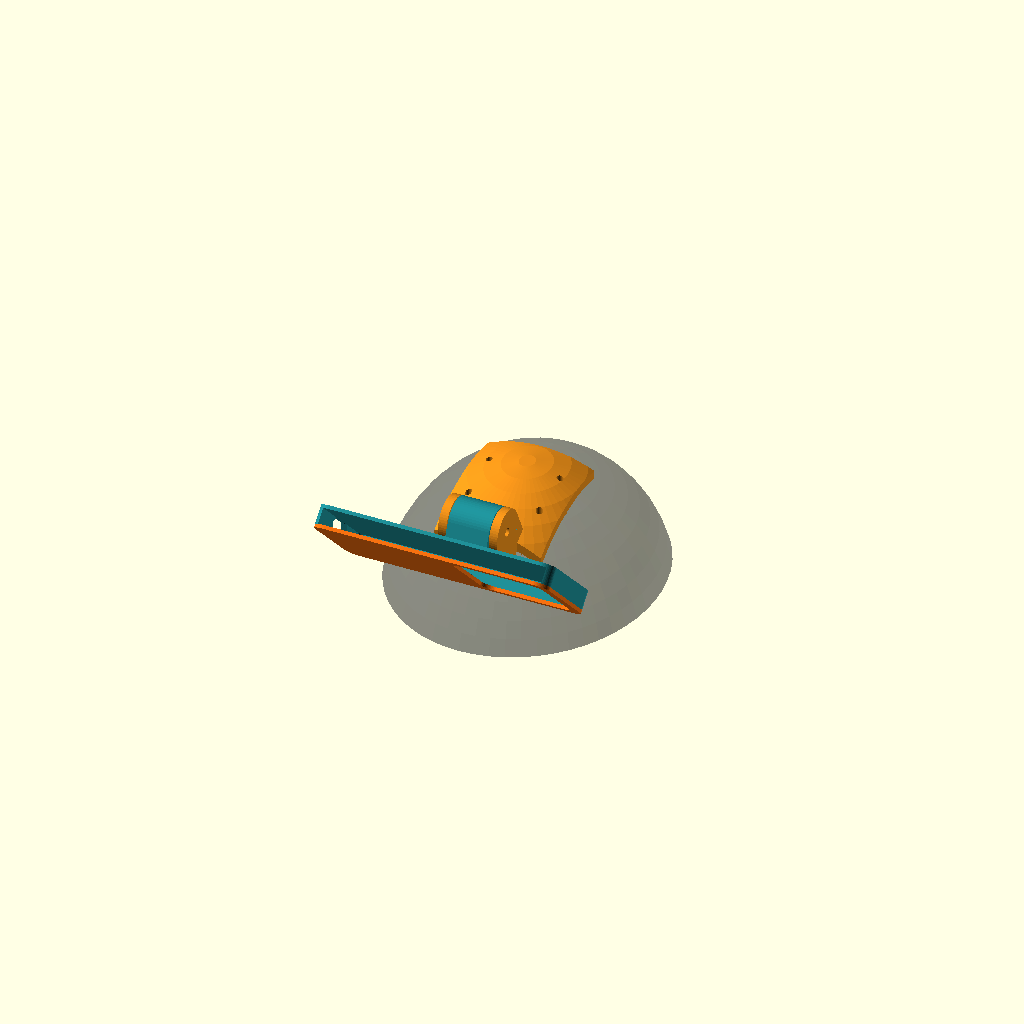
Cell 1 — every parameter at its default value.
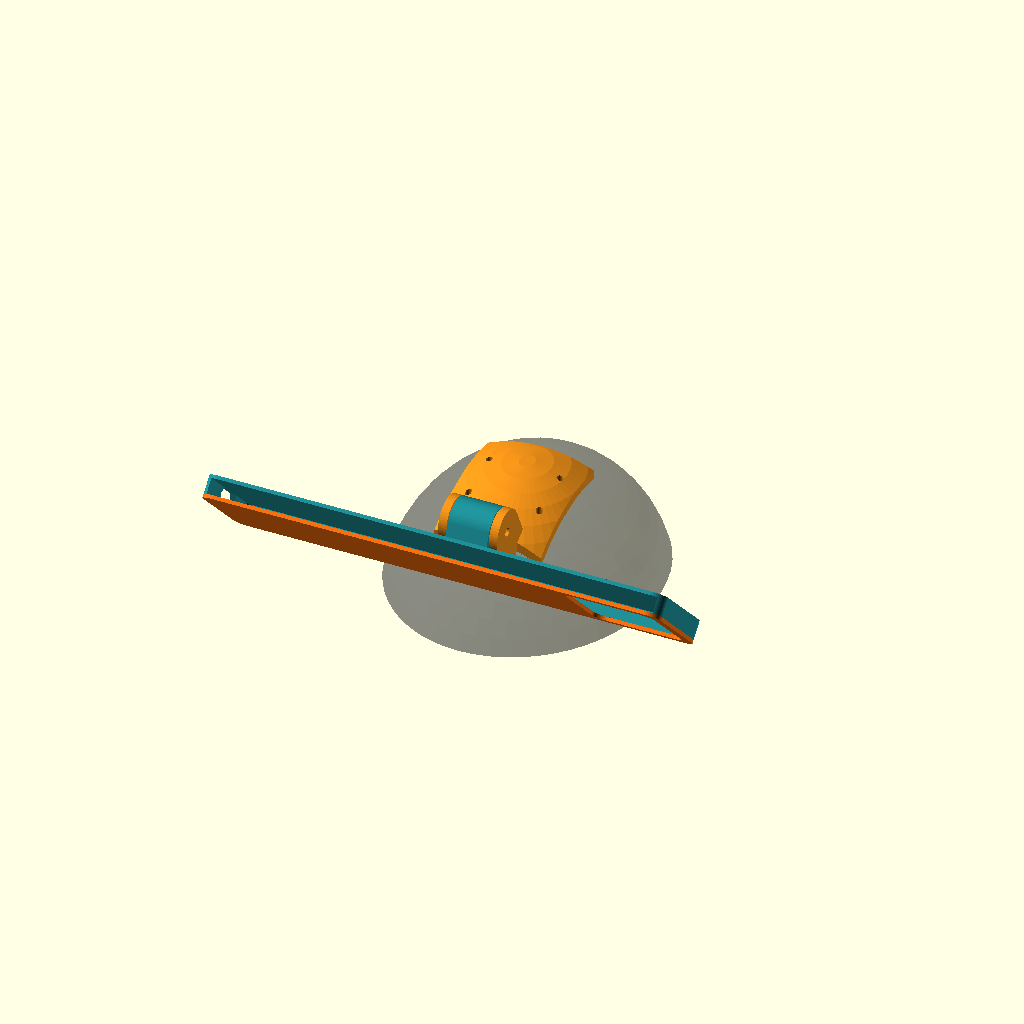
Cell 2: the same model with inside_width = 302.
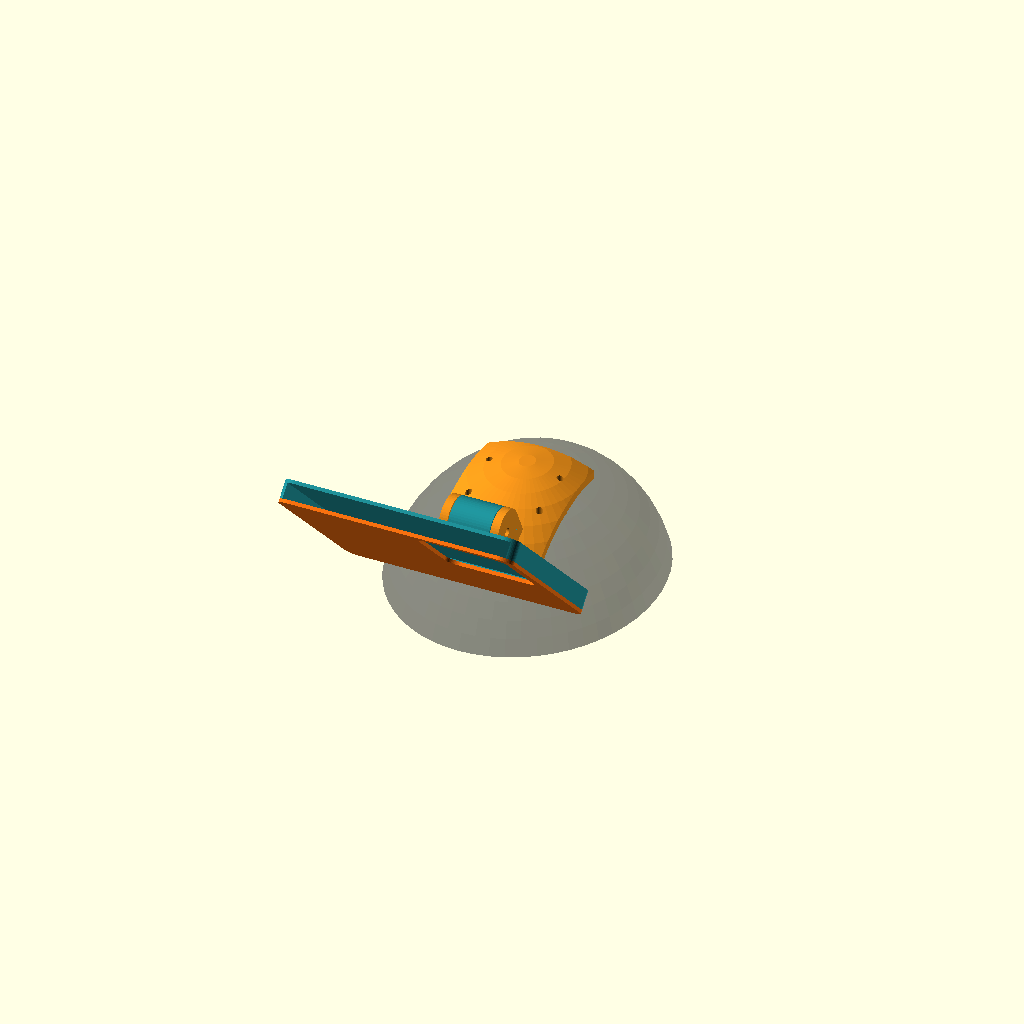
Cell 3 — inside_height set to 146, the other parameters unchanged.
One fixed orthographic camera (rotation 55°, 0°, 25°; colour scheme Cornfield) for every cell.
Source of the model, tools/rootcap/r4-simple-pocket/rootcap_r4.scad:
/*
 * RootCap R4 — landscape phone pocket with an adjustable shell arch
 *
 * The phone pocket keeps the two plates drawn in IMG_0270:
 *   1. a camera-side cover with only the camera-band aperture
 *   2. a solid screen-side tray with a U-shaped wall
 *
 * The camera cover is a broad retention plate with one camera-side window,
 * hash-locked after each deliberate revision.  The tray carries the moving
 * half of a compact friction hinge.  A separate arch follows the shell; its
 * two low ears are the fixed half of that hinge.
 *
 * X: landscape width, Y: pocket depth, Z: height
 */

part = "assembly";

// The previous holder used a 149.6 x 71.5 x 8.3 mm phone envelope.
// These are pocket clear dimensions only; no phone model is generated.
inside_width = 151.0;
inside_height = 73.0;
inside_depth = 10.2;

side_wall = 4.0;
bottom_wall = 4.0;
top_margin = 4.0;
front_thickness = 2.4;
rear_thickness = 2.4;
outer_radius = 9.0;
inner_radius = 4.0;
camera_cutout_width = 60.0;
camera_cutout_height = 69.0;
camera_cutout_radius = 8.0;
camera_cutout_right_margin = 6.0;
camera_cutout_top_margin = 6.0;

// Four hidden round pins align the cover without touching the outer contour.
// The fit is intentionally loose enough for an ordinary FDM printer;
// adhesive provides the final retention after the first fit check.
alignment_pin_diameter = 2.4;
alignment_hole_diameter = 2.8;
alignment_pin_depth = 1.2;
alignment_hole_depth = 1.5;
alignment_pin_z = [22, 58];

// A closed, vertically elongated hexagonal hole in the wearer's right side
// (-X in model coordinates) keeps the USB-C port reachable.  Both ends grow
// or close at 45 degrees in the tray's print orientation, so every deposited
// edge is supported by the preceding layer.  The tall straight section covers
// port-height variation, while 2 mm bridges close both depth-wise sides.
usb_c_opening_bottom_z = 26.0;
usb_c_opening_top_z = 55.75;
usb_c_side_bridge = 2.0;
usb_c_opening_y_min = front_thickness + usb_c_side_bridge;
usb_c_opening_y_max = front_thickness + inside_depth
                      + rear_thickness - usb_c_side_bridge;

// ---------- Tray / arch pitch joint ----------

// The phone rotates around X, so changing pitch changes the camera's
// forward/down angle without rotating the landscape image.
joint_blade_width = 28.0;
joint_side_clearance = 0.45;
joint_ear_thickness = 5.5;
joint_pivot_diameter = 5.6;       // M5 clearance
joint_pivot_outer_diameter = 30.0;
joint_pivot_y = 36.0;
joint_pivot_z = 14.0;
camera_down_angle = 45;
joint_contact_relief = 0.2;

// One coarse printed ridge set engages a 5-degree groove ring.  Only the
// lower fork face is indexed; the opposite ear remains flat and supplies the
// clamping reaction from the M5 bolt.
ratchet_ridge_step = 20;
ratchet_groove_step = 5;
ratchet_inner_radius = 10.2;
ratchet_outer_radius = 13.5;
ratchet_ridge_width = 0.60;
ratchet_groove_width = 0.75;
ratchet_ridge_height = 0.70;
ratchet_groove_depth = 0.90;
ratchet_groove_opening = 0.12;
ratchet_groove_radial_margin = 0.25;

// ---------- Provisional shell-contact arch ----------

// These radii are photo-derived starting values.  They only affect the arch;
// the phone pocket and the printed cover stay dimensionally frozen.
shell_radius_x = 90.0;
shell_radius_y = 104.0;
shell_radius_z = 102.0;
shell_contact_gap = 0.4;
arch_thickness = 4.8;
arch_half_width = 36.0;
arch_y_min = -58.0;
arch_y_max = 20.0;
arch_pivot_y = -72.0;
arch_pivot_z = 105.0;
shell_mount_x = 24.0;
shell_mount_ys = [-34.0, -4.0];
shell_mount_hole_diameter = 4.6;

outer_width = inside_width + 2 * side_wall;
outer_height = inside_height + bottom_wall + top_margin;
rear_y = front_thickness + inside_depth;
camera_cutout_x = outer_width / 2 - camera_cutout_right_margin
                  - camera_cutout_width / 2;
camera_cutout_z = outer_height - camera_cutout_top_margin
                   - camera_cutout_height;

$fn = 56;

module y_cylinder(length, diameter) {
    rotate([90, 0, 0]) cylinder(d = diameter, h = length, center = true);
}

module x_cylinder(length, diameter) {
    rotate([0, 90, 0]) cylinder(d = diameter, h = length, center = true);
}

module ellipsoid(rx, ry, rz) {
    scale([rx, ry, rz]) sphere(r = 1);
}

module shell_cap_solid(rx, ry, rz) {
    intersection() {
        ellipsoid(rx, ry, rz);
        translate([-rx - 5, -ry - 5, 28])
            cube([2 * rx + 10, 2 * ry + 10, rz]);
    }
}

module rounded_panel_xz(width, depth, height, radius) {
    hull()
        for (x = [-width / 2 + radius, width / 2 - radius],
             z = [radius, height - radius])
            translate([x, depth / 2, z])
                y_cylinder(depth, 2 * radius);
}

module camera_plate() {
    difference() {
        rounded_panel_xz(outer_width, front_thickness,
                         outer_height, outer_radius);
        translate([camera_cutout_x, -0.5, camera_cutout_z])
            rounded_panel_xz(camera_cutout_width,
                             front_thickness + 1,
                             camera_cutout_height,
                             camera_cutout_radius);
    }
}

module tray_outer() {
    translate([0, front_thickness, 0])
        rounded_panel_xz(outer_width,
                         inside_depth + rear_thickness,
                         outer_height,
                         outer_radius);
}

module tray_cavity() {
    // The upper rounded corners sit above the finished body, so subtracting
    // this volume leaves a smooth rounded bottom and a completely open top.
    translate([0,
               front_thickness - 0.1,
               bottom_wall])
        rounded_panel_xz(inside_width,
                         inside_depth + 0.2,
                         outer_height - bottom_wall + 2 * inner_radius,
                         inner_radius);
}

module alignment_holes() {
    pin_x = outer_width / 2 - side_wall / 2;
    for (x = [-pin_x, pin_x], z = alignment_pin_z)
        translate([x,
                   front_thickness + alignment_hole_depth / 2 - 0.05,
                   z])
            y_cylinder(alignment_hole_depth + 0.2,
                       alignment_hole_diameter);
}

module alignment_pins() {
    pin_x = outer_width / 2 - side_wall / 2;
    for (x = [-pin_x, pin_x], z = alignment_pin_z)
        translate([x,
                   front_thickness + alignment_pin_depth / 2 - 0.05,
                   z])
            y_cylinder(alignment_pin_depth + 0.1,
                       alignment_pin_diameter);
}

module usb_c_side_opening() {
    opening_y_center = (usb_c_opening_y_min
                        + usb_c_opening_y_max) / 2;
    opening_y_width = usb_c_opening_y_max
                      - usb_c_opening_y_min;
    opening_x_depth = side_wall + 5.0;
    slope_height = opening_y_width / 2;

    // This is one closed elongated hexagon, not a notch from either edge.
    // The lower point expands into two vertical sides; the upper point closes
    // them using the same 45-degree layer-by-layer support.
    hull()
        for (point = [
            [opening_y_center, usb_c_opening_bottom_z],
            [usb_c_opening_y_min,
             usb_c_opening_bottom_z + slope_height],
            [usb_c_opening_y_min,
             usb_c_opening_top_z - slope_height],
            [opening_y_center, usb_c_opening_top_z],
            [usb_c_opening_y_max,
             usb_c_opening_top_z - slope_height],
            [usb_c_opening_y_max,
             usb_c_opening_bottom_z + slope_height]
        ])
            translate([-outer_width / 2, point[0], point[1]])
                x_cylinder(opening_x_depth, 0.2);
}

module camera_cover_global() {
    union() {
        camera_plate();
        alignment_pins();
    }
}

module tray_joint_blade_solid() {
    rear_surface = rear_y + rear_thickness;

    // A long rounded arm grows directly from the lower rear wall.  Moving the
    // pivot away from the pocket gives its lower edge room to sweep past the
    // shell when the camera is aimed farther downward.
    // The large pivot boss is clipped at Z=0.  Its resulting flat joins the
    // tray's long lower edge on the print bed instead of balancing on a round
    // cylinder.
    intersection() {
        hull() {
            translate([0, rear_surface - 0.8, joint_pivot_z])
                x_cylinder(joint_blade_width, 14);
            translate([0, joint_pivot_y, joint_pivot_z])
                x_cylinder(joint_blade_width,
                           joint_pivot_outer_diameter);
        }
        translate([-outer_width, -20, 0])
            cube([2 * outer_width, 100, outer_height + 30]);
    }
}

module radial_bar_x(x_center, depth, angle, width,
                    center_y = joint_pivot_y,
                    center_z = joint_pivot_z,
                    inner_radius = ratchet_inner_radius,
                    outer_radius = ratchet_outer_radius) {
    radial_length = outer_radius - inner_radius;
    radial_center = (outer_radius + inner_radius) / 2;

    translate([0, center_y, center_z])
        rotate([angle, 0, 0])
            translate([x_center, 0, radial_center])
                cube([depth, width, radial_length], center = true);
}

module tray_ratchet_ridges() {
    blade_face_x = -joint_blade_width / 2;
    ridge_center_x = blade_face_x - ratchet_ridge_height / 2;

    for (a = [0 : ratchet_ridge_step : 360 - ratchet_ridge_step])
        radial_bar_x(ridge_center_x,
                     ratchet_ridge_height,
                     a,
                     ratchet_ridge_width);
}

module tray_joint_holes() {
    translate([0, joint_pivot_y, joint_pivot_z])
        x_cylinder(joint_blade_width + 4,
                   joint_pivot_diameter);
}

module main_tray_global() {
    difference() {
        union() {
            tray_outer();
            tray_joint_blade_solid();
            tray_ratchet_ridges();
        }
        tray_cavity();
        alignment_holes();
        usb_c_side_opening();
        tray_joint_holes();
    }
}

// ---------- Shell arch ----------

function shell_z(x, y, offset = 0) =
    (shell_radius_z + offset) * sqrt(max(0,
        1 - pow(x / (shell_radius_x + offset), 2)
          - pow(y / (shell_radius_y + offset), 2)));

module shell_reference() {
    color([0.09, 0.10, 0.12, 0.30])
        difference() {
            shell_cap_solid(shell_radius_x,
                            shell_radius_y,
                            shell_radius_z);
            shell_cap_solid(shell_radius_x - 2.2,
                            shell_radius_y - 2.2,
                            shell_radius_z - 2.2);
        }
}

module arch_skin_solid() {
    intersection() {
        difference() {
            ellipsoid(shell_radius_x + shell_contact_gap + arch_thickness,
                      shell_radius_y + shell_contact_gap + arch_thickness,
                      shell_radius_z + shell_contact_gap + arch_thickness);
            ellipsoid(shell_radius_x + shell_contact_gap,
                      shell_radius_y + shell_contact_gap,
                      shell_radius_z + shell_contact_gap);
        }
        translate([-arch_half_width, arch_y_min, 35])
            cube([2 * arch_half_width,
                  arch_y_max - arch_y_min,
                  90]);
    }
}

module arch_joint_ear_solid(side = 1) {
    ear_x = side * (joint_blade_width / 2
                    + joint_side_clearance
                    + joint_ear_thickness / 2);
    root_z = shell_z(ear_x, arch_y_min,
                     shell_contact_gap + arch_thickness / 2);

    difference() {
        translate([ear_x, 0, 0]) {
            // Each side is one short rounded ear rising from the front edge of
            // the conformal band, matching the sketched support without a long
            // fan or a protruding lock-hole cluster.
            hull() {
                translate([0, arch_y_min + 4, root_z])
                    x_cylinder(joint_ear_thickness, 15);
                translate([0, arch_pivot_y, arch_pivot_z])
                    x_cylinder(joint_ear_thickness,
                               joint_pivot_outer_diameter);
            }
        }

        // The raw root cylinder crosses the shell-facing surface.  Trim only
        // that hidden overlap and recess it slightly so the conformal arch,
        // rather than either joint ear, defines the contact with the shell.
        ellipsoid(shell_radius_x + shell_contact_gap
                              + joint_contact_relief,
                  shell_radius_y + shell_contact_gap
                              + joint_contact_relief,
                  shell_radius_z + shell_contact_gap
                              + joint_contact_relief);
    }
}

module shell_mount_holes() {
    for (x = [-shell_mount_x, shell_mount_x],
         y = shell_mount_ys)
        translate([x, y, shell_z(x, y) - 12])
            cylinder(d = shell_mount_hole_diameter, h = 28);
}

module arch_joint_holes() {
    full_width = joint_blade_width
                 + 2 * joint_side_clearance
                 + 2 * joint_ear_thickness + 4;

    translate([0, arch_pivot_y, arch_pivot_z])
        x_cylinder(full_width, joint_pivot_diameter);
}

module arch_ratchet_grooves() {
    lower_ear_inner_x = -joint_blade_width / 2
                        - joint_side_clearance;
    // Extend the subtractive slot slightly through the face.  A coplanar end
    // can leave a zero-thickness skin in CGAL and in exported slicer meshes.
    groove_center_x = lower_ear_inner_x
                      - ratchet_groove_depth / 2
                      + ratchet_groove_opening;

    for (a = [0 : ratchet_groove_step : 360 - ratchet_groove_step])
        radial_bar_x(groove_center_x,
                     ratchet_groove_depth,
                     a,
                     ratchet_groove_width,
                     arch_pivot_y,
                     arch_pivot_z,
                     ratchet_inner_radius - ratchet_groove_radial_margin,
                     ratchet_outer_radius + ratchet_groove_radial_margin);
}

module shell_arch_global() {
    difference() {
        union() {
            arch_skin_solid();
            arch_joint_ear_solid(-1);
            arch_joint_ear_solid(1);
        }
        shell_mount_holes();
        arch_joint_holes();
        arch_ratchet_grooves();
    }
}

module camera_cover_print() {
    // Camera-side face lies flat on the print bed.
    translate([0, outer_height, 0])
        rotate([90, 0, 0])
            camera_cover_global();
}

module camera_cover_profile_review() {
    projection(cut = false)
        camera_cover_print();
}

module main_tray_print() {
    // The long closed bottom edge lies on the bed.  This keeps the integrated
    // joint blade upright and preserves continuous layers through its roots.
    main_tray_global();
}

module shell_arch_print() {
    // The trimmed left edge is planar and becomes the print-bed face.
    translate([shell_radius_z + shell_contact_gap + arch_thickness,
               0, arch_half_width])
        rotate([0, -90, 0])
            shell_arch_global();
}

module phone_pocket_at_angle(angle = camera_down_angle,
                             show_cover = true) {
    translate([0, arch_pivot_y, arch_pivot_z])
        rotate([angle, 0, 0])
            translate([0, -joint_pivot_y, -joint_pivot_z]) {
                if (show_cover)
                    camera_cover_global();
                main_tray_global();
            }
}

module assembly_review() {
    shell_reference();
    color([0.92, 0.56, 0.10]) shell_arch_global();

    translate([0, arch_pivot_y, arch_pivot_z])
        rotate([camera_down_angle, 0, 0])
            translate([0, -joint_pivot_y, -joint_pivot_z]) {
                color([0.94, 0.43, 0.06]) camera_cover_global();
                color([0.12, 0.55, 0.58]) main_tray_global();
            }
}

module two_parts_review() {
    color([0.94, 0.43, 0.06]) camera_cover_global();
    color([0.12, 0.55, 0.58])
        translate([-outer_width - 18, -front_thickness, 0])
            main_tray_global();
}

module usb_c_review() {
    // Leave the body uncolored so the cutout's back face stays visually
    // distinct in the direct side render.
    main_tray_global();
}

module usb_c_profile_review() {
    // Slice only through the right wall.  Looking through the whole tray would
    // visually fill the port with geometry from the opposite side.
    projection(cut = false)
        mirror([0, 1, 0])
            rotate([90, 90, 0])
                intersection() {
                    main_tray_global();
                    translate([-outer_width / 2 + 0.2, -1, -1])
                        cube([side_wall - 0.4,
                              rear_y + rear_thickness + 2,
                              outer_height + 2]);
                }
}

module print_layout_review() {
    color([0.12, 0.55, 0.58])
        translate([-75, 0, 0])
            main_tray_print();
    color([0.92, 0.56, 0.10])
        translate([70, 0, 0])
            shell_arch_print();
}

module joint_review() {
    color([0.92, 0.56, 0.10]) shell_arch_global();
    translate([0, arch_pivot_y, arch_pivot_z])
        rotate([camera_down_angle, 0, 0])
            translate([0, -joint_pivot_y, -joint_pivot_z])
                color([0.12, 0.55, 0.58]) main_tray_global();

    color([0.76, 0.78, 0.82]) {
        translate([0, arch_pivot_y, arch_pivot_z])
            x_cylinder(48, 5.0);
    }
}

module ratchet_review() {
    // Pull the tray sideways to expose the indexed face without changing its
    // working pitch.  This is a review-only exploded view.
    color([0.92, 0.56, 0.10]) shell_arch_global();
    translate([12, arch_pivot_y, arch_pivot_z])
        rotate([camera_down_angle, 0, 0])
            translate([0, -joint_pivot_y, -joint_pivot_z])
                color([0.12, 0.55, 0.58]) main_tray_global();
}

module shell_contact_review() {
    shell_reference();
    color([0.92, 0.56, 0.10]) shell_arch_global();
}

module diagnostic_phone_shell() {
    intersection() {
        shell_cap_solid(shell_radius_x,
                        shell_radius_y,
                        shell_radius_z);
        phone_pocket_at_angle(camera_down_angle, true);
    }
}

module diagnostic_joint_overlap() {
    intersection() {
        shell_arch_global();
        translate([0, arch_pivot_y, arch_pivot_z])
            rotate([camera_down_angle, 0, 0])
                translate([0, -joint_pivot_y, -joint_pivot_z])
                    main_tray_global();
    }
}

module diagnostic_arch_shell_intrusion() {
    intersection() {
        shell_arch_global();
        shell_cap_solid(shell_radius_x,
                        shell_radius_y,
                        shell_radius_z);
    }
}

if (part == "assembly") {
    assembly_review();
} else if (part == "two_parts") {
    two_parts_review();
} else if (part == "usb_c_review") {
    usb_c_review();
} else if (part == "usb_c_profile") {
    usb_c_profile_review();
} else if (part == "print_layout") {
    print_layout_review();
} else if (part == "camera_cover") {
    camera_cover_print();
} else if (part == "camera_cover_profile") {
    camera_cover_profile_review();
} else if (part == "main_tray") {
    main_tray_print();
} else if (part == "shell_arch") {
    shell_arch_print();
} else if (part == "joint_review") {
    joint_review();
} else if (part == "ratchet_review") {
    ratchet_review();
} else if (part == "shell_contact") {
    shell_contact_review();
} else if (part == "diagnostic_phone_shell") {
    diagnostic_phone_shell();
} else if (part == "diagnostic_joint_overlap") {
    diagnostic_joint_overlap();
} else if (part == "diagnostic_arch_shell_intrusion") {
    diagnostic_arch_shell_intrusion();
} else {
    assert(false, str("Unknown part selector: ", part));
}
Customizer parameters (derived from the source; name, type, default, range or options):
part: string, default "assembly"
inside_width: number, default 151
inside_height: number, default 73
inside_depth: number, default 10.2
side_wall: number, default 4
bottom_wall: number, default 4
top_margin: number, default 4
front_thickness: number, default 2.4
rear_thickness: number, default 2.4
outer_radius: number, default 9
inner_radius: number, default 4
camera_cutout_width: number, default 60
camera_cutout_height: number, default 69
camera_cutout_radius: number, default 8
camera_cutout_right_margin: number, default 6
camera_cutout_top_margin: number, default 6
alignment_pin_diameter: number, default 2.4
alignment_hole_diameter: number, default 2.8
alignment_pin_depth: number, default 1.2
alignment_hole_depth: number, default 1.5
alignment_pin_z: vector, default [22, 58]
usb_c_opening_bottom_z: number, default 26
usb_c_opening_top_z: number, default 55.75
usb_c_side_bridge: number, default 2
joint_blade_width: number, default 28
joint_side_clearance: number, default 0.45
joint_ear_thickness: number, default 5.5
joint_pivot_diameter: number, default 5.6
joint_pivot_outer_diameter: number, default 30
joint_pivot_y: number, default 36
joint_pivot_z: number, default 14
camera_down_angle: number, default 45
joint_contact_relief: number, default 0.2
ratchet_ridge_step: number, default 20
ratchet_groove_step: number, default 5
ratchet_inner_radius: number, default 10.2
ratchet_outer_radius: number, default 13.5
ratchet_ridge_width: number, default 0.6
ratchet_groove_width: number, default 0.75
ratchet_ridge_height: number, default 0.7
ratchet_groove_depth: number, default 0.9
ratchet_groove_opening: number, default 0.12
ratchet_groove_radial_margin: number, default 0.25
shell_radius_x: number, default 90
shell_radius_y: number, default 104
shell_radius_z: number, default 102
shell_contact_gap: number, default 0.4
arch_thickness: number, default 4.8
arch_half_width: number, default 36
arch_y_min: number, default -58
arch_y_max: number, default 20
arch_pivot_y: number, default -72
arch_pivot_z: number, default 105
shell_mount_x: number, default 24
shell_mount_ys: vector, default [-34, -4]
shell_mount_hole_diameter: number, default 4.6
